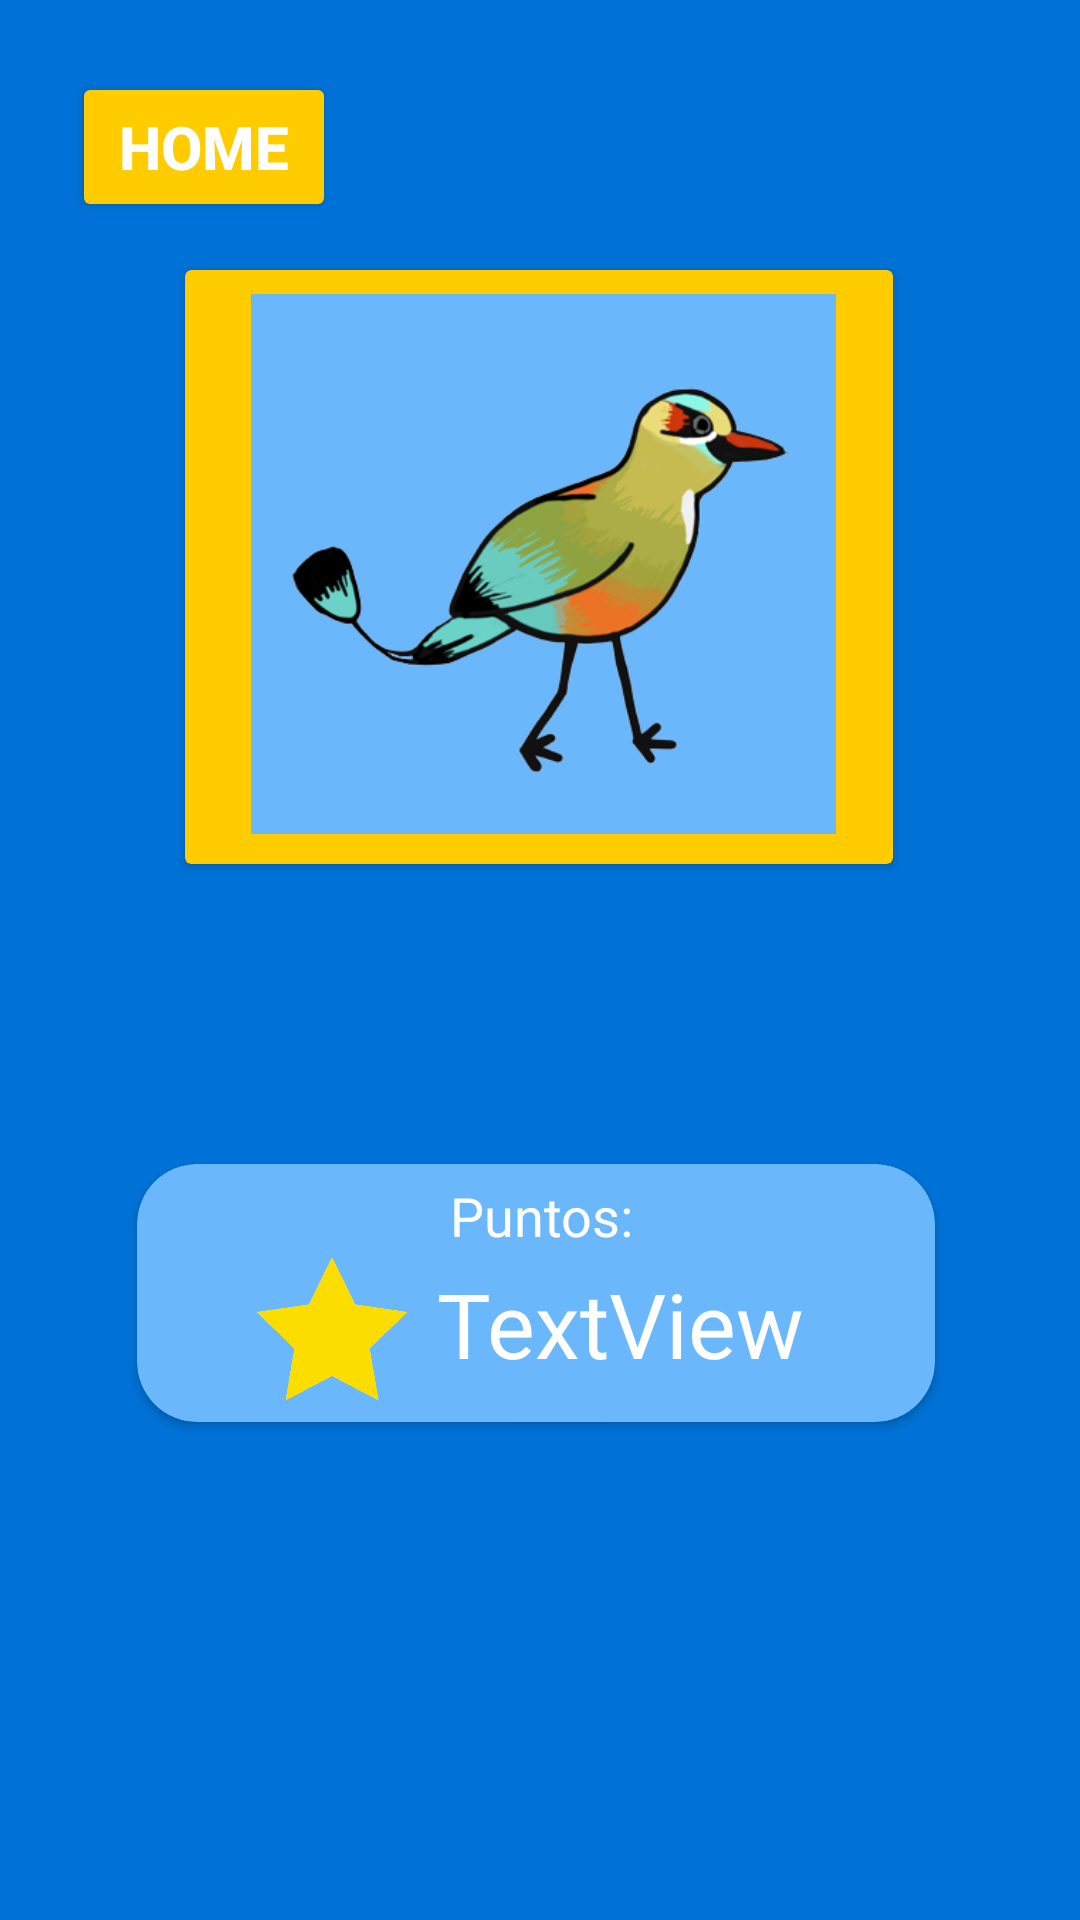

Reconstruct the res/layout file that produces this screen, plus the resources it refers to.
<!-- AndroidManifest.xml: application theme Theme.MyApplication -->
<!-- res/layout/fragment_store.xml -->
<?xml version="1.0" encoding="utf-8"?>
<androidx.constraintlayout.widget.ConstraintLayout xmlns:android="http://schemas.android.com/apk/res/android"
    xmlns:app="http://schemas.android.com/apk/res-auto"
    xmlns:tools="http://schemas.android.com/tools"
    android:layout_width="match_parent"
    android:layout_height="match_parent"
    android:background="#0072D7">

    <Button
        android:id="@+id/storeToCloset"
        android:layout_width="125dp"
        android:layout_height="68dp"
        android:layout_marginEnd="68dp"
        android:layout_marginBottom="164dp"
        android:backgroundTint="@color/WarmYellow"
        android:text="closet"
        android:textColor="#FFFFFF"
        android:textSize="20sp"
        android:textStyle="bold"
        app:layout_constraintBottom_toBottomOf="parent"
        app:layout_constraintEnd_toEndOf="parent" />

    <Button
        android:id="@+id/toShoppingScreen"
        android:layout_width="125dp"
        android:layout_height="68dp"
        android:layout_marginStart="79dp"
        android:layout_marginEnd="52dp"
        android:layout_marginBottom="164dp"
        android:backgroundTint="@color/WarmYellow"
        android:text="SHOP"
        android:textColor="#FFFFFF"
        android:textSize="20sp"
        android:textStyle="bold"
        app:layout_constraintBottom_toBottomOf="parent"
        app:layout_constraintEnd_toStartOf="@+id/storeToCloset"
        app:layout_constraintHorizontal_bias="0.0"
        app:layout_constraintStart_toStartOf="parent" />

    <Button
        android:id="@+id/toHomeButton"
        android:layout_width="wrap_content"
        android:layout_height="50dp"
        android:layout_marginStart="24dp"
        android:layout_marginTop="24dp"
        android:backgroundTint="@color/WarmYellow"
        android:text="home"
        android:textColor="#FFFFFF"
        android:textSize="20sp"
        android:textStyle="bold"
        app:layout_constraintStart_toStartOf="parent"
        app:layout_constraintTop_toTopOf="parent" />

    <androidx.cardview.widget.CardView
        android:id="@+id/cardView2"
        android:layout_width="236dp"
        android:layout_height="198dp"
        android:layout_marginStart="100dp"
        android:layout_marginTop="90dp"
        android:layout_marginEnd="101dp"
        android:clickable="false"
        android:clipChildren="false"
        app:cardBackgroundColor="@color/WarmYellow"
        app:layout_constraintEnd_toEndOf="parent"
        app:layout_constraintStart_toStartOf="parent"
        app:layout_constraintTop_toTopOf="parent">

        <ImageView
            android:id="@+id/imageView11"
            android:layout_width="195dp"
            android:layout_height="180dp"
            android:background="@color/SpecialBlue"
            android:padding="10dp"
            android:translationX="22dp"
            android:translationY="8dp"
            app:srcCompat="@drawable/bird" />
    </androidx.cardview.widget.CardView>

    <androidx.cardview.widget.CardView
        android:id="@+id/cardView"
        android:layout_width="266dp"
        android:layout_height="86dp"
        android:layout_marginStart="56dp"
        android:layout_marginTop="100dp"
        android:layout_marginEnd="55dp"
        app:cardBackgroundColor="#6BB7FC"
        app:cardCornerRadius="20dp"
        app:layout_constraintEnd_toEndOf="parent"
        app:layout_constraintHorizontal_bias="0.617"
        app:layout_constraintStart_toStartOf="parent"
        app:layout_constraintTop_toBottomOf="@+id/cardView2">

        <ImageView
            android:id="@+id/imageView10"
            android:layout_width="50dp"
            android:layout_height="50dp"
            android:translationX="40dp"
            android:translationY="30dp"
            app:srcCompat="@drawable/star" />

        <TextView
            android:id="@+id/pointsView"
            android:layout_width="wrap_content"
            android:layout_height="wrap_content"
            android:text="TextView"
            android:textColor="#FFFFFF"
            android:textSize="30dp"
            android:translationX="100dp"
            android:translationY="33dp" />

        <TextView
            android:id="@+id/textView32"
            android:layout_width="wrap_content"
            android:layout_height="wrap_content"
            android:text=" Puntos:"
            android:textColor="#FFFFFF"
            android:textSize="18dp"
            android:translationX="100dp"
            android:translationY="5dp"
            app:layout_constraintEnd_toEndOf="parent"
            app:layout_constraintStart_toStartOf="parent" />
    </androidx.cardview.widget.CardView>

</androidx.constraintlayout.widget.ConstraintLayout>
<!-- resources referenced by this layout -->
<resources>
  <color name="SpecialBlue">#FF6BB7FC</color>
  <color name="WarmYellow">#ffFFCC00</color>
  <!-- drawable bird: png bitmap (drawable, 59566 bytes) -->
  <!-- drawable star: png bitmap (drawable, 70259 bytes) -->
  <style name="Theme.MyApplication" parent="Theme.AppCompat.DayNight.NoActionBar">
          
          <item name="colorPrimary">@color/purple_500</item>
          <item name="colorPrimaryVariant">@color/purple_700</item>
          <item name="colorOnPrimary">@color/white</item>
          
          <item name="colorSecondary">@color/teal_200</item>
          <item name="colorSecondaryVariant">@color/teal_700</item>
          <item name="colorOnSecondary">@color/black</item>
          
          <item name="android:statusBarColor" tools:targetApi="l">?attr/colorPrimaryVariant</item>
          
      </style>
  <color name="purple_500">#FF6200EE</color>
  <color name="purple_700">#FF3700B3</color>
  <color name="white">#FFFFFFFF</color>
  <color name="teal_200">#FF03DAC5</color>
  <color name="teal_700">#FF018786</color>
  <color name="black">#FF000000</color>
</resources>
